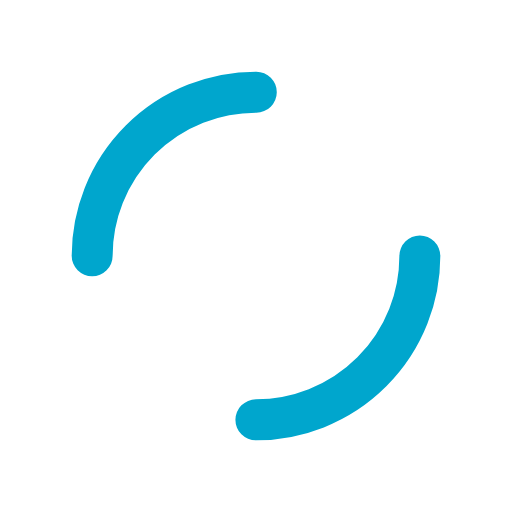
t = 0.00 s
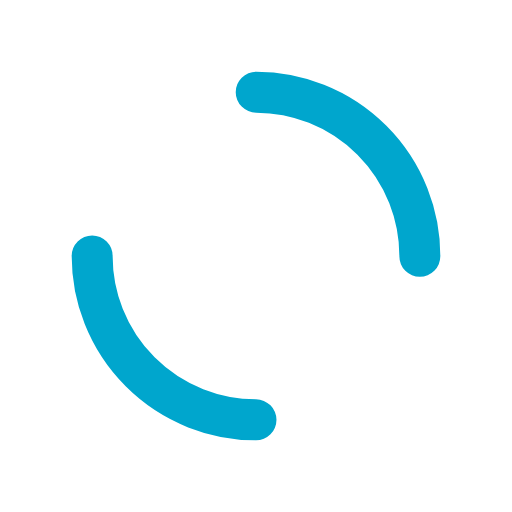
t = 0.25 s
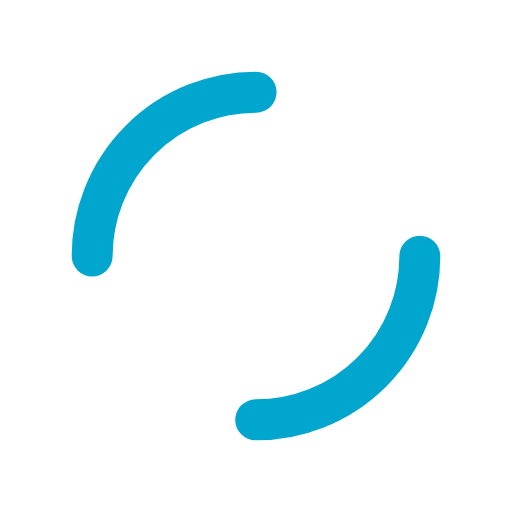
t = 0.50 s
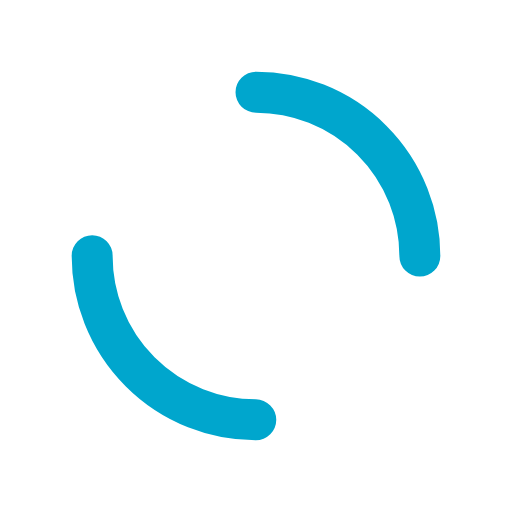
t = 0.75 s

The animated SVG that drew these frames (rendered in a browser with its animation timeline set to each time). Animation: 1 SMIL element (animateTransform=1); one cycle of 1.00 s, repeats indefinitely.

<?xml version="1.0" encoding="utf-8"?>
<svg xmlns="http://www.w3.org/2000/svg" xmlns:xlink="http://www.w3.org/1999/xlink" style="margin: auto; background: none; display: block; shape-rendering: auto;" width="91px" height="91px" viewBox="0 0 100 100" preserveAspectRatio="xMidYMid">
<circle cx="50" cy="50" r="32" stroke-width="8" stroke="#00a6cd" stroke-dasharray="50.26548245743669 50.26548245743669" fill="none" stroke-linecap="round">
  <animateTransform attributeName="transform" type="rotate" repeatCount="indefinite" dur="1s" keyTimes="0;1" values="0 50 50;360 50 50"></animateTransform>
</circle>
<!-- [ldio] generated by https://loading.io/ --></svg>